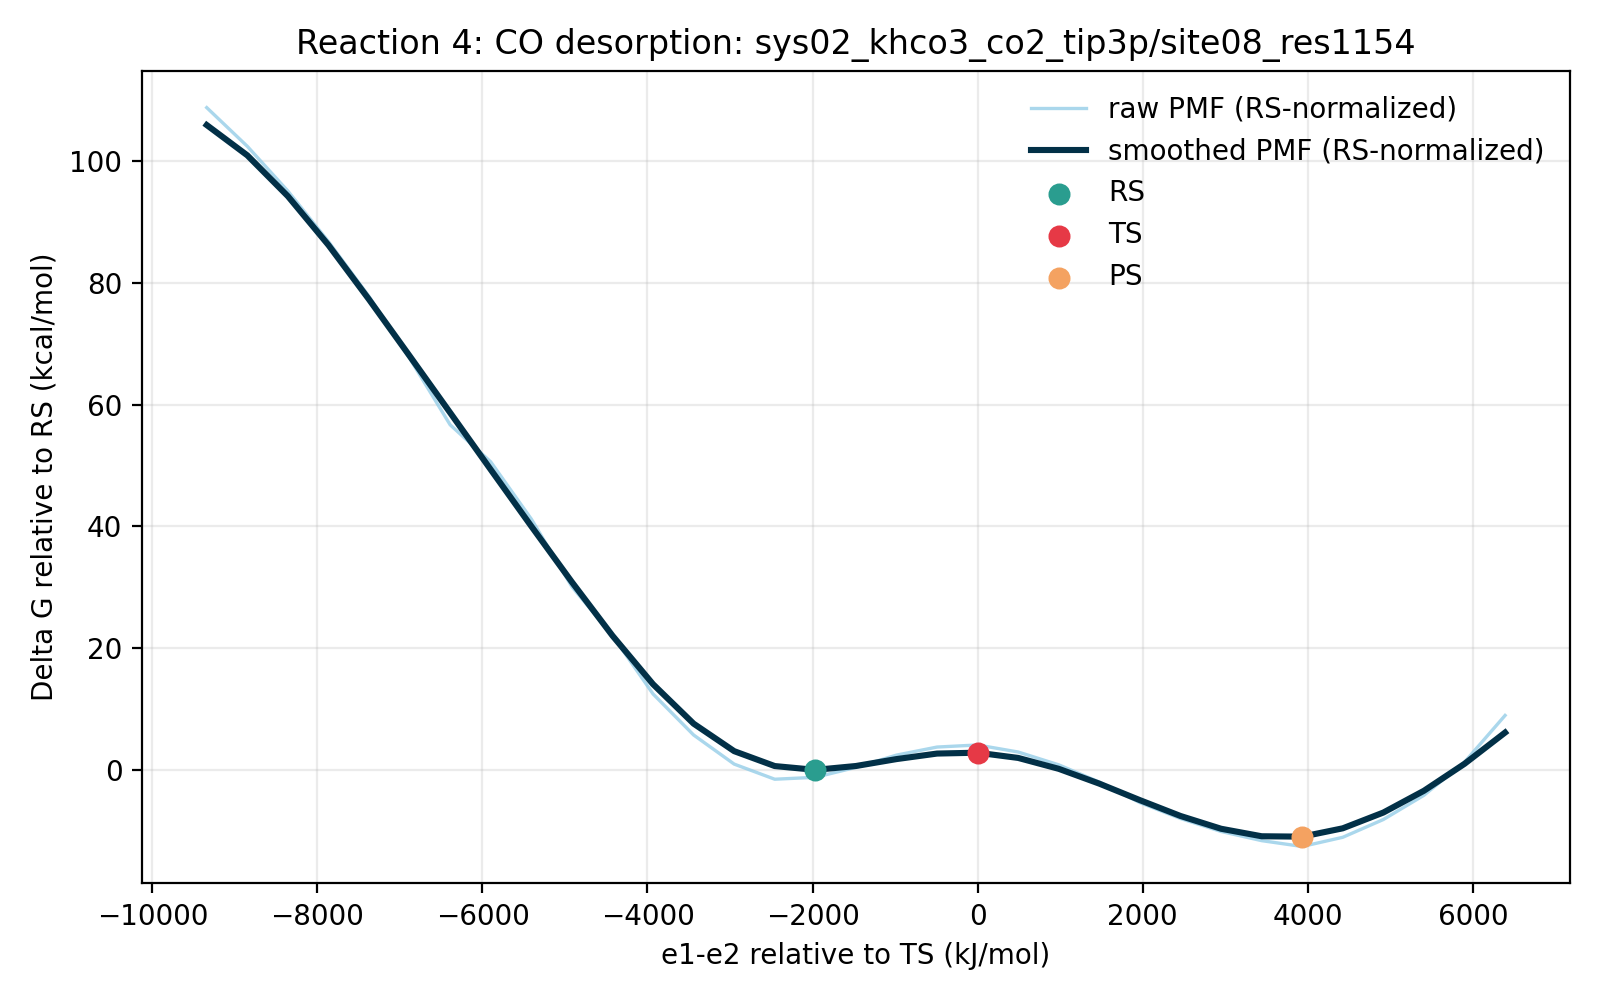

Data behind this chart, as committed beside it:
e1_minus_e2_kj_mol, e1_minus_e2_centered_kj_mol, raw_pmf_kj_mol, smoothed_pmf_kj_mol, raw_pmf_rs_normalized_kj_mol, smoothed_pmf_rs_normalized_kj_mol, raw_pmf_kcal_mol, smoothed_pmf_kcal_mol, raw_pmf_rs_normalized_kcal_mol, smoothed_pmf_rs_normalized_kcal_mol, rs_reference_y_kj_mol, coordinate_origin_kj_mol
-9039, -9340, 460.3, 448.3, 455.2, 443.2, 110, 107.1, 108.8, 105.9, 5.118, 301.9
-8547, -8849, 433.7, 427.5, 428.6, 422.4, 103.7, 102.2, 102.4, 100.9, 5.118, 301.9
-8055, -8357, 402.9, 399.4, 397.8, 394.3, 96.31, 95.46, 95.08, 94.24, 5.118, 301.9
-7564, -7866, 368.2, 365.8, 363.1, 360.7, 88.01, 87.43, 86.79, 86.21, 5.118, 301.9
-7072, -7374, 330.5, 328.4, 325.4, 323.3, 78.99, 78.49, 77.77, 77.27, 5.118, 301.9
-6581, -6882, 288, 289.6, 282.9, 284.5, 68.84, 69.22, 67.62, 68, 5.118, 301.9
-6089, -6391, 242.3, 250.6, 237.1, 245.5, 57.9, 59.89, 56.68, 58.66, 5.118, 301.9
-5597, -5899, 216.8, 211.5, 211.7, 206.4, 51.82, 50.54, 50.59, 49.32, 5.118, 301.9
-5106, -5408, 177.5, 172.6, 172.4, 167.4, 42.43, 41.24, 41.2, 40.02, 5.118, 301.9
-4614, -4916, 131, 134.2, 125.9, 129.1, 31.3, 32.08, 30.08, 30.85, 5.118, 301.9
-4123, -4424, 97.5, 97.34, 92.38, 92.23, 23.3, 23.27, 22.08, 22.04, 5.118, 301.9
-3631, -3933, 57.29, 63.99, 52.18, 58.87, 13.69, 15.29, 12.47, 14.07, 5.118, 301.9
-3139, -3441, 29.09, 36.88, 23.97, 31.76, 6.952, 8.814, 5.729, 7.59, 5.118, 301.9
-2648, -2950, 9.075, 17.97, 3.957, 12.85, 2.169, 4.296, 0.9458, 3.072, 5.118, 301.9
-2156, -2458, -1.325, 7.727, -6.443, 2.609, -0.3167, 1.847, -1.54, 0.6235, 5.118, 301.9
-1664, -1966, 0.0, 5.118, -5.118, 0.0, 0.0, 1.223, -1.223, 0.0, 5.118, 301.9
-1173, -1475, 6.826, 7.764, 1.708, 2.646, 1.631, 1.856, 0.4081, 0.6323, 5.118, 301.9
-681.3, -983.2, 15.25, 12.52, 10.13, 7.397, 3.644, 2.991, 2.421, 1.768, 5.118, 301.9
-189.7, -491.6, 20.79, 16.32, 15.67, 11.2, 4.969, 3.9, 3.746, 2.677, 5.118, 301.9
301.9, 0.0, 22.22, 16.91, 17.1, 11.8, 5.311, 4.043, 4.088, 2.819, 5.118, 301.9
793.5, 491.6, 17.38, 13.31, 12.26, 8.194, 4.154, 3.182, 2.931, 1.959, 5.118, 301.9
1285, 983.2, 8.561, 5.82, 3.443, 0.702, 2.046, 1.391, 0.823, 0.1678, 5.118, 301.9
1777, 1475, -3.285, -4.367, -8.403, -9.485, -0.785, -1.044, -2.008, -2.267, 5.118, 301.9
2268, 1966, -17.41, -15.7, -22.53, -20.82, -4.161, -3.753, -5.384, -4.976, 5.118, 301.9
2760, 2458, -28.33, -26.58, -33.45, -31.69, -6.771, -6.352, -7.994, -7.575, 5.118, 301.9
3252, 2950, -37.24, -35.35, -42.36, -40.47, -8.9, -8.45, -10.12, -9.673, 5.118, 301.9
3743, 3441, -43.54, -40.52, -48.65, -45.64, -10.41, -9.685, -11.63, -10.91, 5.118, 301.9
4235, 3933, -47.56, -40.79, -52.68, -45.91, -11.37, -9.748, -12.59, -10.97, 5.118, 301.9
4726, 4424, -41.22, -35.05, -46.34, -40.17, -9.852, -8.378, -11.08, -9.601, 5.118, 301.9
5218, 4916, -29.01, -24.22, -34.13, -29.33, -6.934, -5.788, -8.157, -7.011, 5.118, 301.9
5710, 5408, -12.36, -9.248, -17.47, -14.37, -2.953, -2.21, -4.177, -3.434, 5.118, 301.9
6201, 5899, 10.42, 9.268, 5.307, 4.15, 2.492, 2.215, 1.268, 0.9919, 5.118, 301.9
6693, 6391, 42.53, 30.75, 37.41, 25.64, 10.16, 7.35, 8.942, 6.127, 5.118, 301.9
